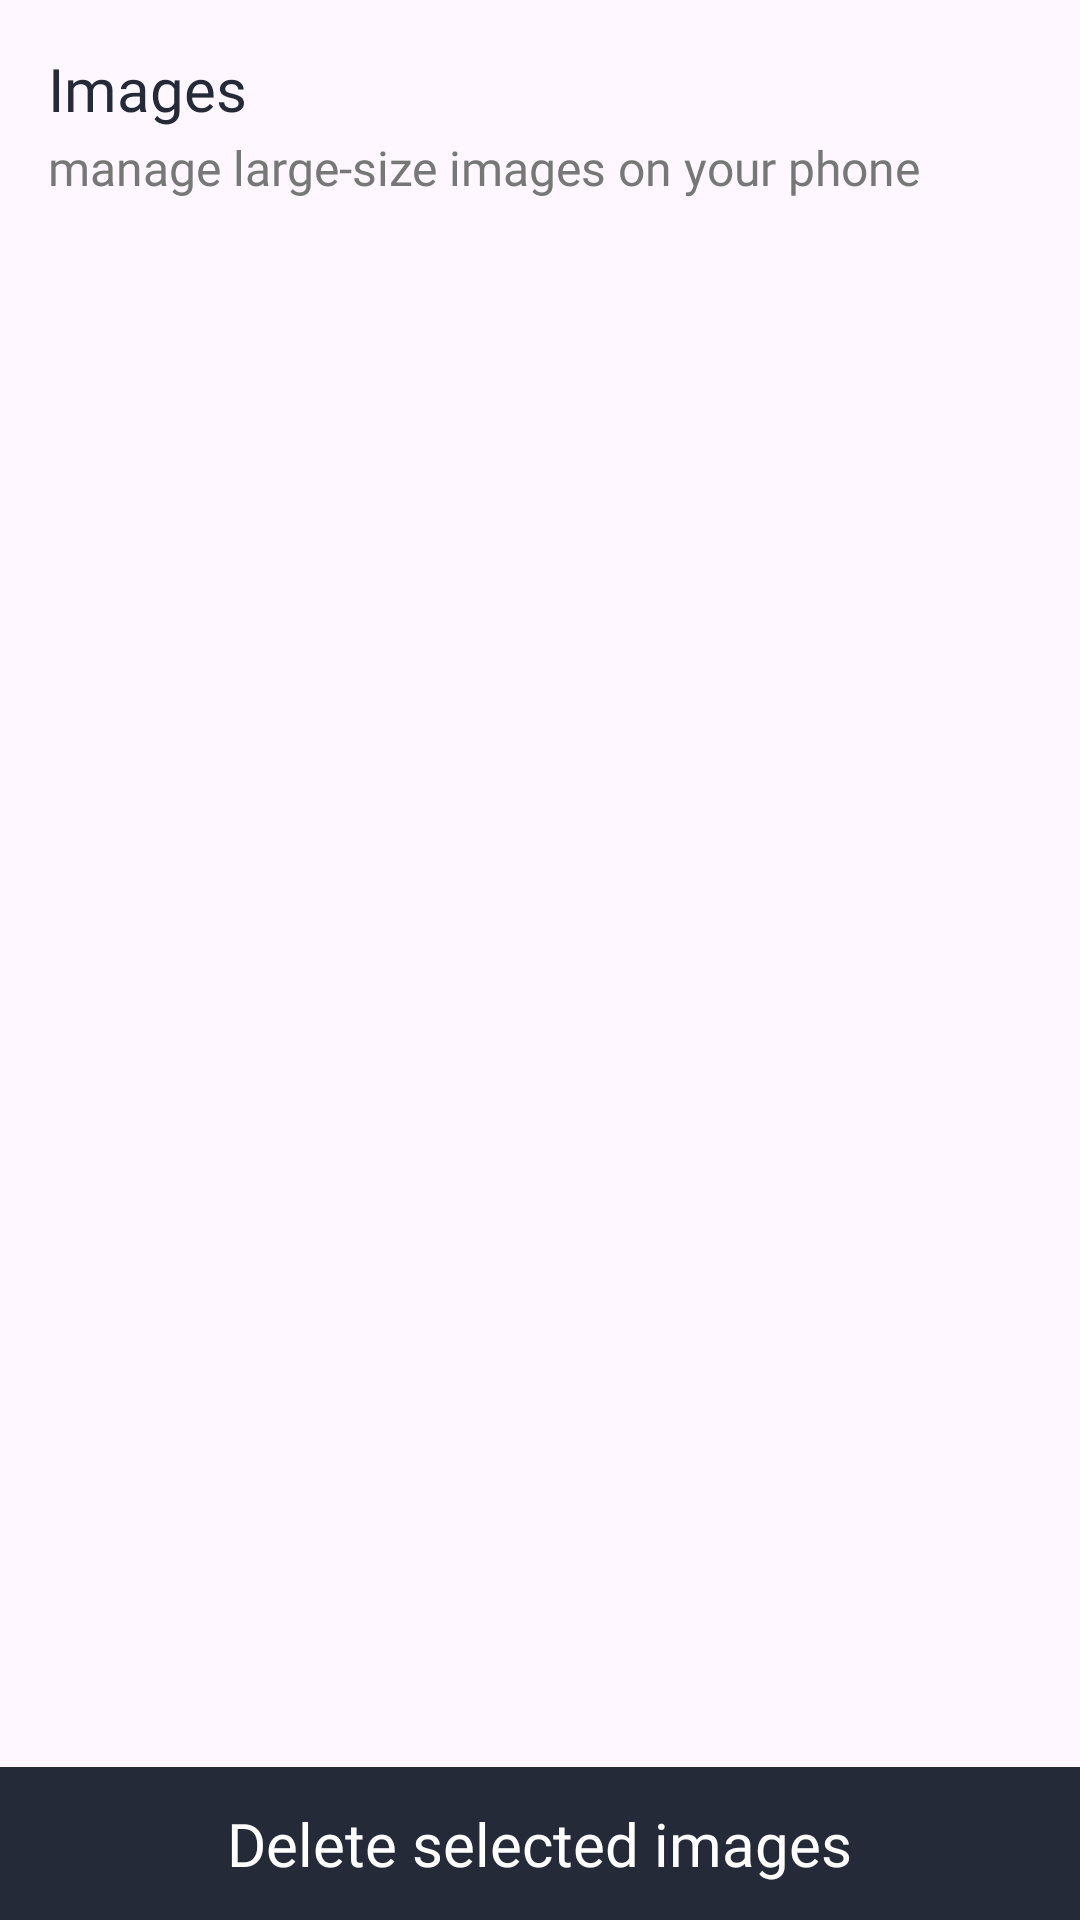

Android layout source for this screen:
<!-- AndroidManifest.xml: application theme Theme.MyGallery -->
<!-- res/layout/activity_biggest_images.xml -->
<?xml version="1.0" encoding="utf-8"?>
<LinearLayout xmlns:android="http://schemas.android.com/apk/res/android"
    xmlns:app="http://schemas.android.com/apk/res-auto"
    xmlns:tools="http://schemas.android.com/tools"
    android:layout_width="match_parent"
    android:layout_height="match_parent"
    android:orientation="vertical"
    tools:context=".images.BiggestImagesActivity">

    <FrameLayout
        android:layout_width="match_parent"
        android:layout_height="match_parent">

        <LinearLayout
            android:layout_width="match_parent"
            android:layout_height="match_parent"
            android:orientation="vertical">

            <LinearLayout
                android:layout_width="match_parent"
                android:layout_height="wrap_content"
                android:layout_marginHorizontal="16dp"
                android:orientation="vertical">

                <LinearLayout
                    android:layout_width="match_parent"
                    android:layout_height="wrap_content"
                    android:layout_marginTop="16dp"
                    android:orientation="horizontal">

                    <TextView
                        android:layout_width="wrap_content"
                        android:layout_height="wrap_content"
                        android:layout_gravity="center"
                        android:fontFamily="@font/lato_bold"
                        android:text="Images "
                        android:textColor="@color/r_black"
                        android:textSize="20sp" />


                </LinearLayout>

                <TextView
                    android:layout_width="wrap_content"
                    android:layout_height="wrap_content"
                    android:layout_marginTop="2dp"
                    android:layout_marginBottom="16dp"
                    android:fontFamily="@font/lato"
                    android:text="manage large-size images on your phone"
                    android:textColor="@color/r_content"
                    android:textSize="16sp" />

            </LinearLayout>

            <androidx.recyclerview.widget.RecyclerView
                android:id="@+id/rv"
                android:layout_width="match_parent"
                android:layout_height="match_parent"
                app:layoutManager="androidx.recyclerview.widget.GridLayoutManager"
                app:spanCount="3"
                tools:listitem="@layout/gallery_item" />
        </LinearLayout>

        <com.google.android.material.card.MaterialCardView
            android:id="@+id/cardDeleteSelectedImages"
            android:layout_width="match_parent"
            android:layout_height="wrap_content"
            android:layout_gravity="bottom"
            app:cardBackgroundColor="@color/r_black"
            app:cardCornerRadius="0dp"
            app:cardElevation="0dp"
            app:strokeWidth="0dp">

            <TextView
                android:layout_width="wrap_content"
                android:layout_height="wrap_content"
                android:layout_gravity="center"
                android:fontFamily="@font/lato_bold"
                android:gravity="center"
                android:padding="12dp"
                android:text="Delete selected images"
                android:textColor="@color/white"
                android:textSize="20sp" />
        </com.google.android.material.card.MaterialCardView>

    </FrameLayout>


</LinearLayout>
<!-- res/layout/gallery_item.xml (included above) -->
<?xml version="1.0" encoding="utf-8"?>
<LinearLayout xmlns:android="http://schemas.android.com/apk/res/android"
    xmlns:app="http://schemas.android.com/apk/res-auto"
    xmlns:tools="http://schemas.android.com/tools"
    android:id="@+id/llItem"
    android:layout_width="match_parent"
    android:layout_height="wrap_content"
    android:orientation="vertical">

    <FrameLayout
        android:layout_width="match_parent"
        android:layout_height="match_parent">

        <ImageView
            android:id="@+id/img"
            android:layout_width="match_parent"
            android:layout_height="150dp"
            android:adjustViewBounds="true"
            android:scaleType="centerCrop"
            tools:src="@mipmap/ic_launcher" />

        <com.google.android.material.card.MaterialCardView
            android:layout_width="match_parent"
            android:layout_height="wrap_content"
            android:layout_gravity="bottom"
            android:translationZ="1dp"
            app:cardBackgroundColor="@color/r_semi_transparent2"
            app:cardCornerRadius="0dp"
            app:strokeWidth="0dp">

            <TextView
                android:id="@+id/tvSize"
                android:layout_width="match_parent"
                android:layout_height="wrap_content"
                android:layout_gravity="bottom|center"
                android:fontFamily="@font/lato_bold"
                android:gravity="center"
                android:paddingVertical="4dp"
                android:textColor="@color/white"
                android:textSize="16sp"
                tools:text="169 MB" />

        </com.google.android.material.card.MaterialCardView>

        <com.google.android.material.card.MaterialCardView
            android:layout_width="wrap_content"
            android:layout_height="wrap_content"
            android:layout_gravity="center"
            app:cardBackgroundColor="@color/white"
            app:cardElevation="4dp"
            app:shapeAppearance="@style/ShapeAppearanceOverlay.Material3.Button.50"
            app:strokeWidth="0dp">

            <ImageView
                android:id="@+id/imgTick"
                android:layout_width="26dp"
                android:layout_height="26dp"
                android:layout_margin="4dp"
                android:src="@drawable/baseline_done_24"
                android:visibility="invisible"
                app:tint="@color/r_black" />

        </com.google.android.material.card.MaterialCardView>

    </FrameLayout>
</LinearLayout>
<!-- resources referenced by this layout -->
<resources>
  <color name="r_black">#242A37</color>
  <color name="r_content">#777777</color>
  <color name="r_semi_transparent2">#81000000</color>
  <color name="white">#FFFFFFFF</color>
  <style name="ShapeAppearanceOverlay.Material3.Button.50" parent="">
          <item name="cornerFamily">rounded</item>
          <item name="cornerSize">50%</item>
      </style>
  <style name="Theme.MyGallery" parent="Base.Theme.MyGallery" />
  <style name="Base.Theme.MyGallery" parent="Theme.Material3.Light.NoActionBar">
          <item name="colorPrimary">@color/r_black</item>
          <item name="colorPrimaryVariant">@color/r_black</item>
          <item name="colorOnPrimary">@color/black</item>
          
          <item name="colorSecondary">@color/r_secondary</item>
          <item name="colorSecondaryVariant">@color/r_secondary</item>
          <item name="colorOnSecondary">@color/black</item>
          
          <item name="android:statusBarColor">?attr/colorPrimaryVariant</item>
          
  
          <item name="windowNoTitle">true</item>
          <item name="windowActionBar">false</item>
      </style>
  <color name="black">#FF000000</color>
  <color name="r_secondary">#FFAC00</color>
</resources>
